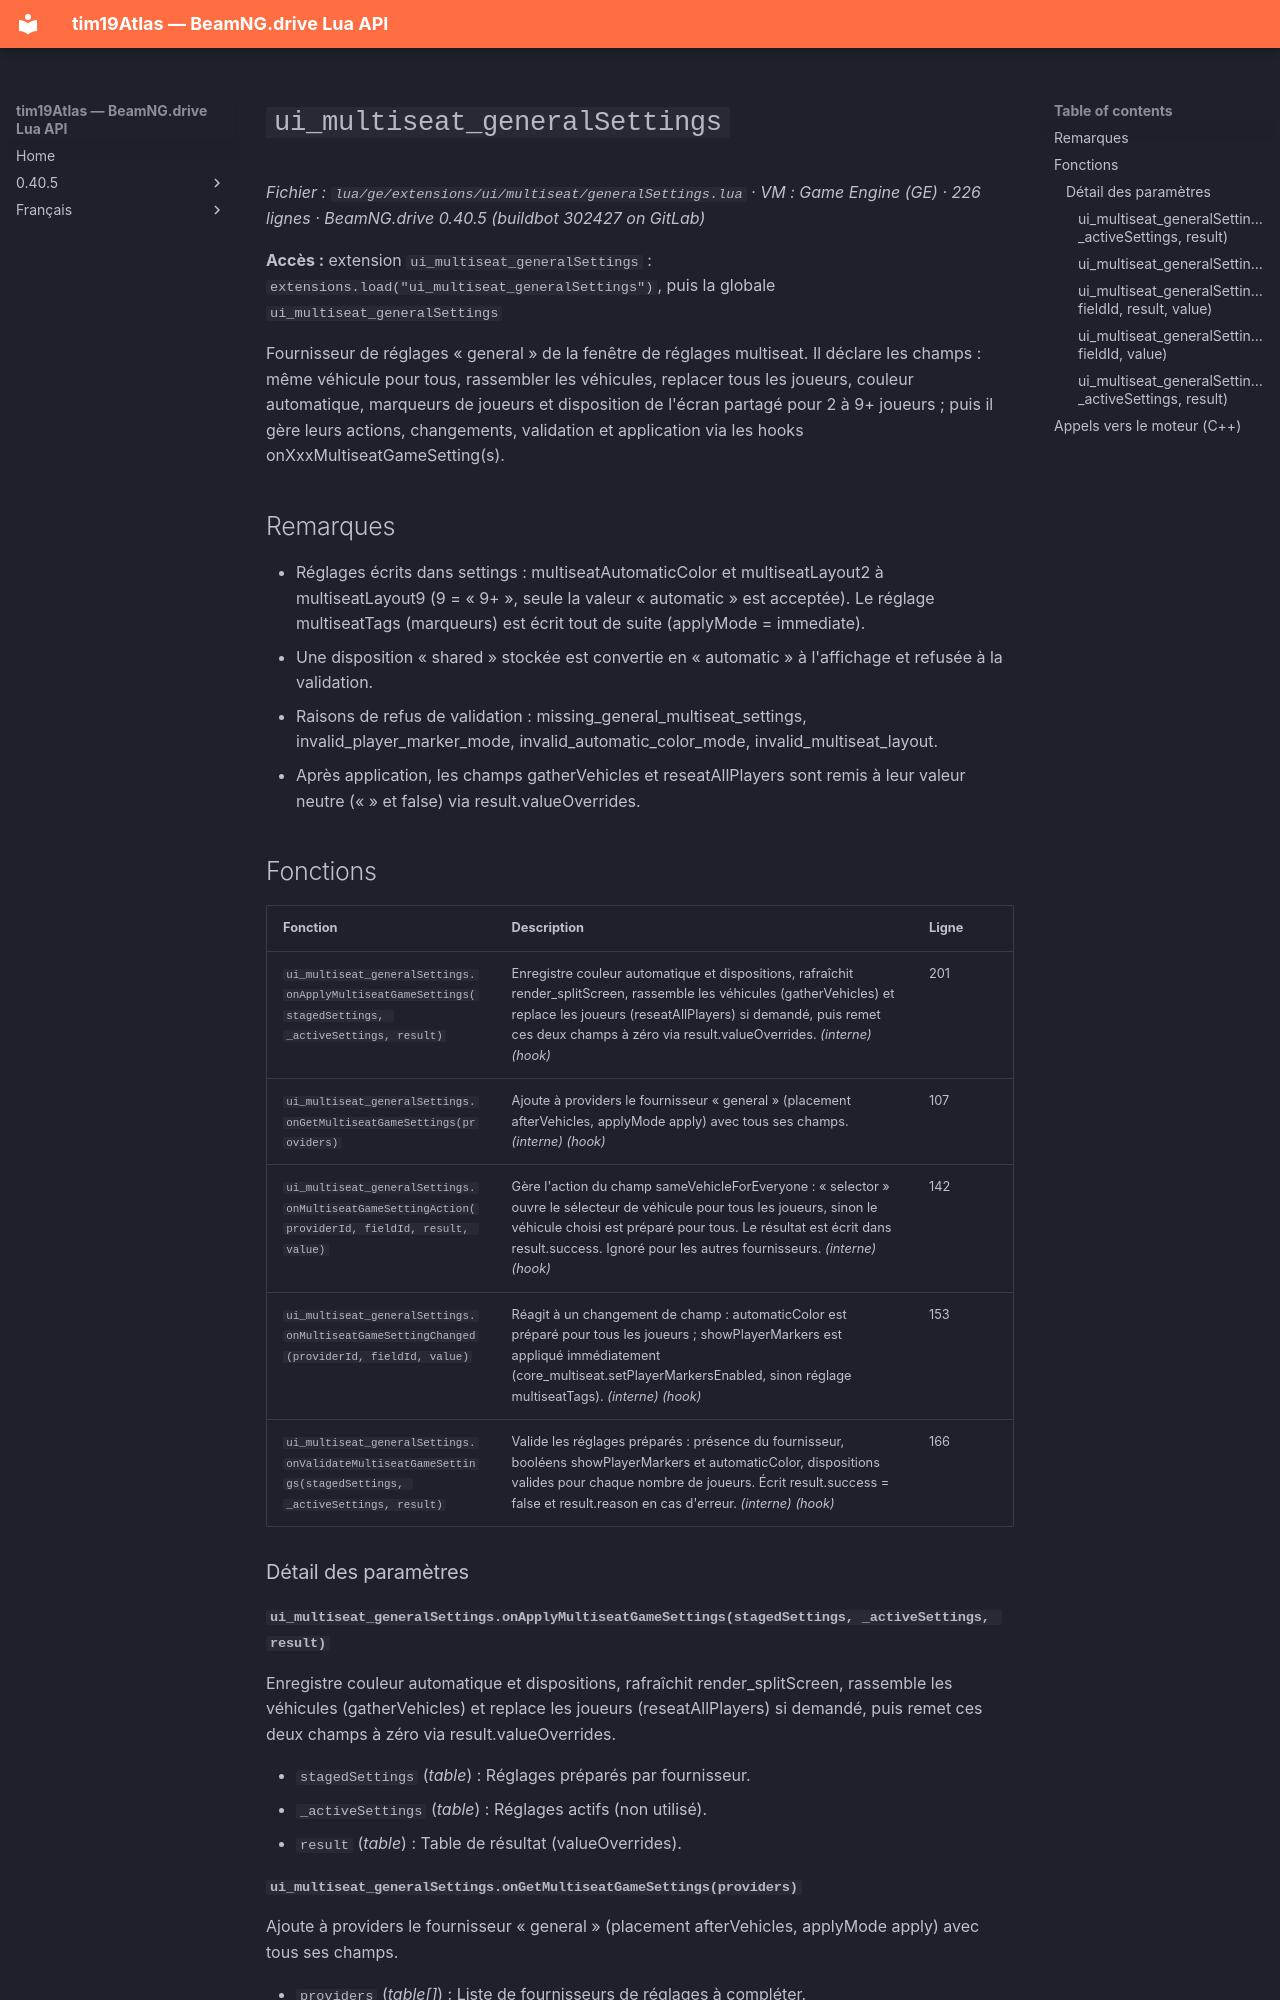

repository: Tim0219800/beamng-lua-atlas · page: fr/0.40.5/ge/extensions/ui/multiseat/generalSettings.html · generator: mkdocs

# `ui_multiseat_generalSettings`

*Fichier : `lua/ge/extensions/ui/multiseat/generalSettings.lua` · VM : Game Engine (GE) · 226 lignes · BeamNG.drive 0.40.5 (buildbot 302427 on GitLab)*

**Accès :** extension `ui_multiseat_generalSettings` : `extensions.load("ui_multiseat_generalSettings")`, puis la globale `ui_multiseat_generalSettings`

Fournisseur de réglages « general » de la fenêtre de réglages multiseat. Il déclare les champs : même véhicule pour tous, rassembler les véhicules, replacer tous les joueurs, couleur automatique, marqueurs de joueurs et disposition de l'écran partagé pour 2 à 9+ joueurs ; puis il gère leurs actions, changements, validation et application via les hooks onXxxMultiseatGameSetting(s).

## Remarques

- Réglages écrits dans settings : multiseatAutomaticColor et multiseatLayout2 à multiseatLayout9 (9 = « 9+ », seule la valeur « automatic » est acceptée). Le réglage multiseatTags (marqueurs) est écrit tout de suite (applyMode = immediate).
- Une disposition « shared » stockée est convertie en « automatic » à l'affichage et refusée à la validation.
- Raisons de refus de validation : missing_general_multiseat_settings, invalid_player_marker_mode, invalid_automatic_color_mode, invalid_multiseat_layout.
- Après application, les champs gatherVehicles et reseatAllPlayers sont remis à leur valeur neutre (« » et false) via result.valueOverrides.

## Fonctions

| Fonction | Description | Ligne |
|---|---|---|
| `ui_multiseat_generalSettings.onApplyMultiseatGameSettings(stagedSettings, _activeSettings, result)` | Enregistre couleur automatique et dispositions, rafraîchit render_splitScreen, rassemble les véhicules (gatherVehicles) et replace les joueurs (reseatAllPlayers) si demandé, puis remet ces deux champs à zéro via result.valueOverrides. *(interne)* *(hook)* | 201 |
| `ui_multiseat_generalSettings.onGetMultiseatGameSettings(providers)` | Ajoute à providers le fournisseur « general » (placement afterVehicles, applyMode apply) avec tous ses champs. *(interne)* *(hook)* | 107 |
| `ui_multiseat_generalSettings.onMultiseatGameSettingAction(providerId, fieldId, result, value)` | Gère l'action du champ sameVehicleForEveryone : « selector » ouvre le sélecteur de véhicule pour tous les joueurs, sinon le véhicule choisi est préparé pour tous. Le résultat est écrit dans result.success. Ignoré pour les autres fournisseurs. *(interne)* *(hook)* | 142 |
| `ui_multiseat_generalSettings.onMultiseatGameSettingChanged(providerId, fieldId, value)` | Réagit à un changement de champ : automaticColor est préparé pour tous les joueurs ; showPlayerMarkers est appliqué immédiatement (core_multiseat.setPlayerMarkersEnabled, sinon réglage multiseatTags). *(interne)* *(hook)* | 153 |
| `ui_multiseat_generalSettings.onValidateMultiseatGameSettings(stagedSettings, _activeSettings, result)` | Valide les réglages préparés : présence du fournisseur, booléens showPlayerMarkers et automaticColor, dispositions valides pour chaque nombre de joueurs. Écrit result.success = false et result.reason en cas d'erreur. *(interne)* *(hook)* | 166 |

### Détail des paramètres
